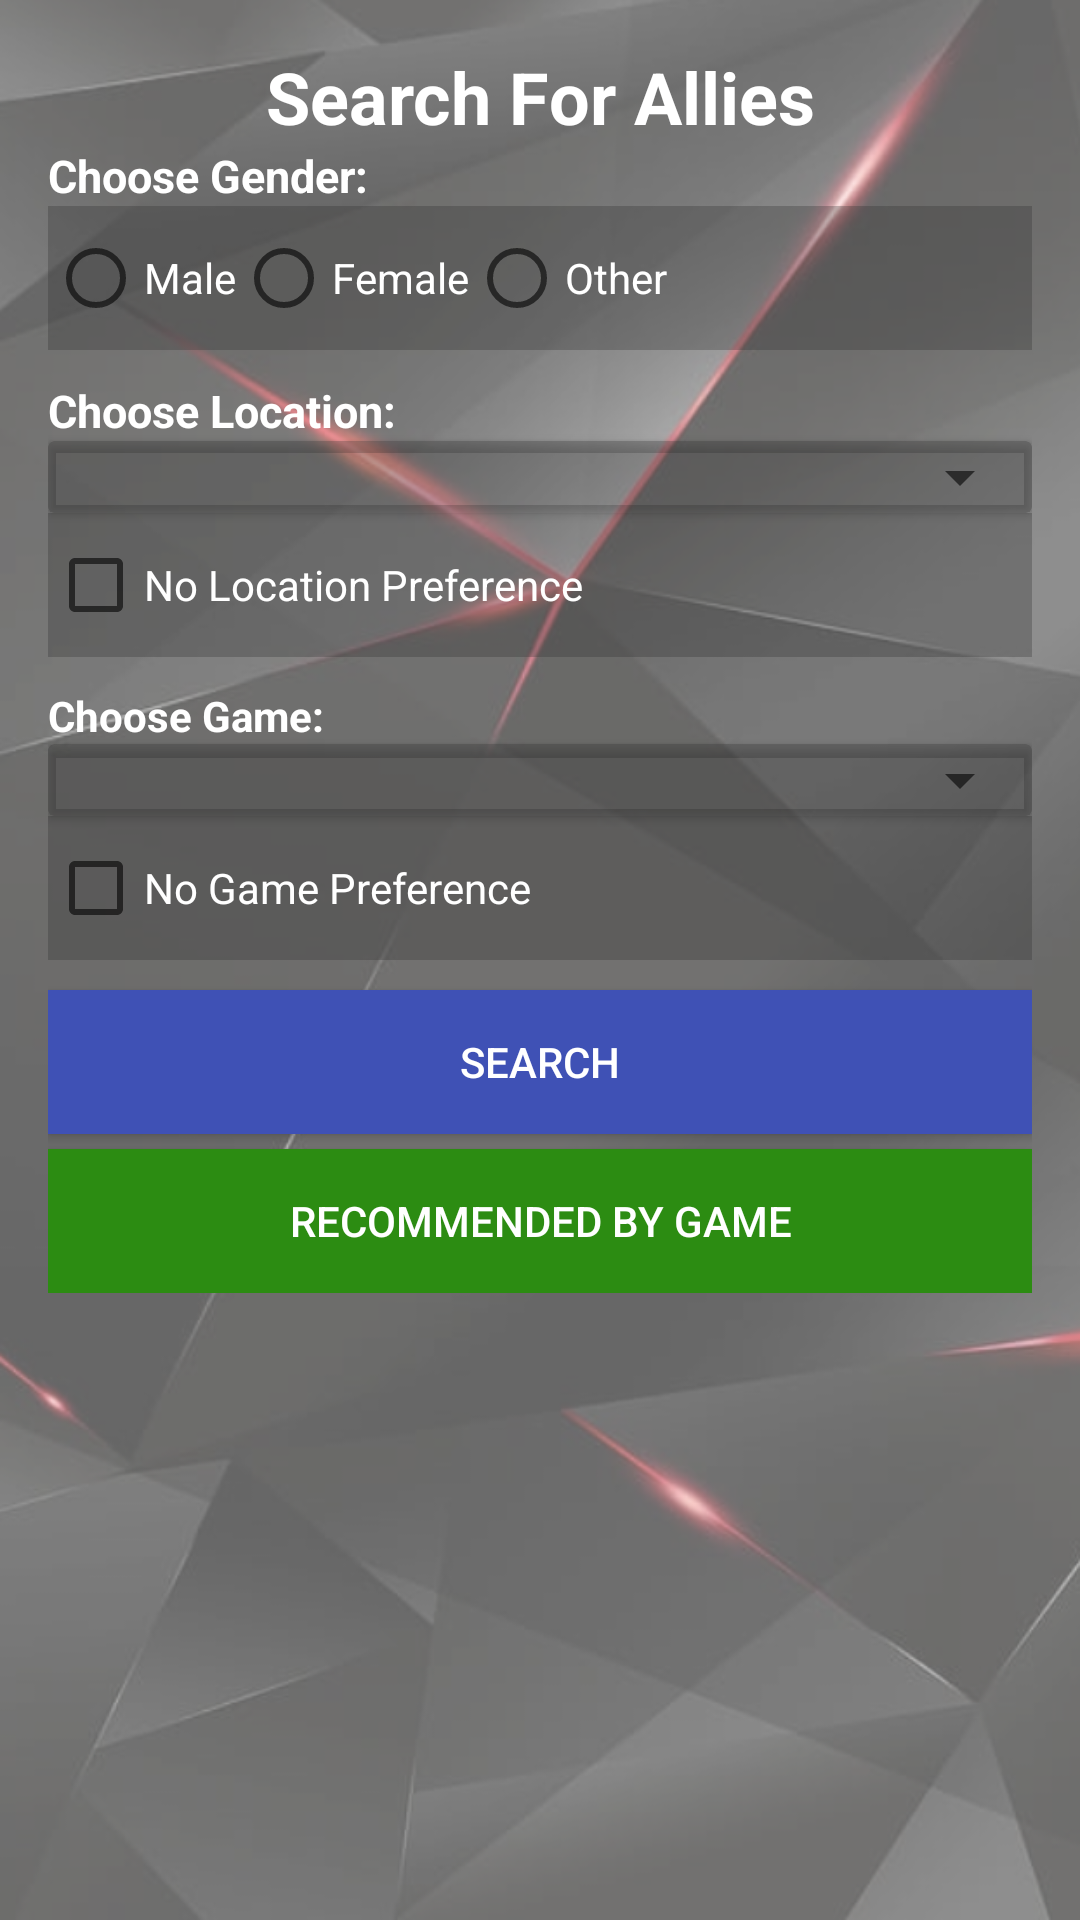

Write the Android layout XML for this screen, with the resource values it uses.
<!-- AndroidManifest.xml: application theme Theme.GatheringOfGamers -->
<!-- res/layout/search_fragment.xml -->
<?xml version="1.0" encoding="utf-8"?>
<LinearLayout xmlns:android="http://schemas.android.com/apk/res/android"
              android:layout_width="match_parent"
              android:layout_height="match_parent" xmlns:app="http://schemas.android.com/apk/res-auto"
              android:orientation="vertical"
              android:padding="16dp">

    <TextView
            android:layout_width="match_parent"
            android:layout_height="wrap_content"
            android:text="Search For Allies"
            android:textSize="24sp"
            android:textStyle="bold"
            android:gravity="center"/>
    <TextView
            android:layout_width="match_parent"
            android:layout_height="wrap_content"
            android:text="Choose Gender:"
            android:textSize="15dp"
            android:textStyle="bold"/>


    <RadioGroup
            android:id="@+id/radioGroupGender"
            android:layout_width="match_parent"
            android:layout_height="wrap_content"
            android:background="@color/dark_grey_hover"
            android:orientation="horizontal">

        <RadioButton
                android:id="@+id/radioButtonMale"
                android:layout_width="wrap_content"
                android:layout_height="wrap_content"
                android:textColor="@color/white"
                android:text="Male" />

        <RadioButton
                android:id="@+id/radioButtonFemale"
                android:layout_width="wrap_content"
                android:layout_height="wrap_content"
                android:textColor="@color/white"
                android:text="Female" />

        <RadioButton
                android:id="@+id/radioButtonOther"
                android:layout_width="wrap_content"
                android:textColor="@color/white"
                android:layout_height="wrap_content"
                android:text="Other" />
    </RadioGroup>
    <TextView
            android:layout_width="match_parent"
            android:layout_height="wrap_content"
            android:layout_marginTop="10dp"
            android:text="Choose Location:"
            android:textSize="15dp"
            android:textStyle="bold"/>
    <androidx.cardview.widget.CardView
            android:id="@+id/country_cardview"
            android:layout_width="match_parent"
            android:layout_height="wrap_content"
            app:cardBackgroundColor="@color/dark_grey_hover">

    <Spinner
            android:id="@+id/spinner_countries"
            android:layout_width="match_parent"
            android:textColor="@color/black"
            android:layout_height="wrap_content" />
    </androidx.cardview.widget.CardView>
    <CheckBox
            android:id="@+id/radioButtonNoPreference"
            android:layout_width="match_parent"
            android:layout_height="wrap_content"
            android:background="@color/dark_grey_hover"
            android:textColor="@color/white"
            android:text="No Location Preference" />

    <TextView
            android:layout_width="match_parent"
            android:layout_marginTop="10dp"
            android:layout_height="wrap_content"
            android:text="Choose Game:"
            android:textStyle="bold"/>
    <androidx.cardview.widget.CardView
            android:id="@+id/game_cardview"
            android:layout_width="match_parent"
            android:layout_height="wrap_content"
            app:cardBackgroundColor="@color/dark_grey_hover">
    <Spinner
            android:id="@+id/game_spinner"
            android:layout_width="match_parent"
            android:textColor="@color/black"
            android:layout_height="wrap_content" />
    </androidx.cardview.widget.CardView>
    <CheckBox
            android:id="@+id/radioButtonNoPreferenceGame"
            android:layout_width="match_parent"
            android:layout_height="wrap_content"
            android:background="@color/dark_grey_hover"
            android:textColor="@color/white"
            android:text="No Game Preference" />
    <LinearLayout android:layout_width="match_parent"
                  android:orientation="vertical"
                  android:layout_height="wrap_content"
                  android:visibility="gone"
                  android:id="@+id/competitive_layout">
    <TextView
            android:layout_width="wrap_content"
            android:layout_height="wrap_content"
            android:text="Competitive level"
            android:textSize="16sp"
            android:textColor="#000000"/>

    <SeekBar
            android:id="@+id/competitive_level_seekbar"
            android:layout_width="match_parent"
            android:layout_height="wrap_content"
            android:max="5"/>

    <LinearLayout
            android:layout_width="match_parent"
            android:layout_height="wrap_content"
            android:orientation="horizontal">

        <TextView
                android:layout_width="wrap_content"
                android:layout_height="wrap_content"
                android:text="For Fun"/>

        <View
                android:layout_width="0dp"
                android:layout_height="1dp"
                android:layout_weight="1"/>

        <TextView
                android:layout_width="wrap_content"
                android:layout_height="wrap_content"
                android:text="Competitive"/>
    </LinearLayout>
    </LinearLayout>
    <LinearLayout android:layout_width="match_parent"
                  android:orientation="vertical"
                  android:visibility="gone"
                  android:layout_height="wrap_content"
                  android:id="@+id/skill_layout">
    <TextView
            android:layout_width="wrap_content"
            android:layout_height="wrap_content"
            android:text="Skill Level"
            android:textSize="16sp"
            android:textColor="#000000"
            android:layout_marginTop="16dp"/>

    <SeekBar
            android:id="@+id/level_seekbar"
            android:layout_width="match_parent"
            android:layout_height="wrap_content"
            android:max="5"/>

    <LinearLayout
            android:layout_width="match_parent"
            android:layout_height="wrap_content"
            android:orientation="horizontal">

        <TextView
                android:layout_width="wrap_content"
                android:layout_height="wrap_content"
                android:text="Beginner"/>

        <View
                android:layout_width="0dp"
                android:layout_height="1dp"
                android:layout_weight="1"/>

        <TextView
                android:layout_width="wrap_content"
                android:layout_height="wrap_content"
                android:text="Professional"/>

    </LinearLayout>
    </LinearLayout>
    <LinearLayout android:layout_width="match_parent"
                  android:orientation="vertical"
                  android:visibility="gone"
                  android:layout_height="wrap_content"
                  android:id="@+id/communication_layout">
    <TextView
            android:layout_width="wrap_content"
            android:layout_height="wrap_content"
            android:text="Communication level"
            android:textSize="16sp"
            android:layout_marginTop="16dp"
            android:textColor="#000000"/>

    <SeekBar
            android:id="@+id/communication_level_seekbar"
            android:layout_width="match_parent"
            android:layout_height="wrap_content"
            android:max="5"/>

    <LinearLayout
            android:layout_width="match_parent"
            android:layout_height="wrap_content"
            android:orientation="horizontal">

        <TextView
                android:layout_width="wrap_content"
                android:layout_height="wrap_content"
                android:text="Quiet"/>

        <View
                android:layout_width="0dp"
                android:layout_height="2dp"
                android:layout_weight="1"/>

        <TextView
                android:layout_width="wrap_content"
                android:layout_height="wrap_content"
                android:text="Communicative"/>
    </LinearLayout>
    </LinearLayout>

    <LinearLayout android:layout_width="match_parent"
                  android:layout_below="@+id/radioButtonNoPreferenceGame"
                  android:layout_height="wrap_content"
                  android:layout_marginTop="5dp"
                  android:orientation="vertical">
        <Button
                android:id="@+id/search_button"
                android:layout_width="match_parent"
                android:layout_height="wrap_content"
                android:layout_marginTop="5dp"
                android:layout_gravity="center_horizontal"
                android:padding="12dp"
                android:background="#3F51B5"
                android:textColor="#FFF"
                android:text="Search" />
        <Button
                android:id="@+id/recommendation_button"
                android:layout_width="match_parent"
                android:layout_height="wrap_content"
                android:layout_marginTop="5dp"
                android:layout_gravity="center_horizontal"
                android:padding="12dp"
                android:background="@color/dark_neon_green"
                android:text="Recommended By Game"/>
    </LinearLayout>
    <LinearLayout android:layout_width="match_parent"
                  android:layout_weight="1"
                  android:gravity="center" android:layout_height="wrap_content">


    </LinearLayout>
</LinearLayout>
<!-- resources referenced by this layout -->
<resources>
  <color name="black">#000000</color>
  <color name="dark_grey_hover">#4D303030</color>
  <color name="dark_neon_green">#2C8C12</color>
  <color name="white">#FFFFFF</color>
  <style name="Theme.GatheringOfGamers" parent="Theme.MaterialComponents.DayNight.DarkActionBar">
          
          <item name="colorPrimary">@color/dark_grey</item>
          <item name="colorPrimaryVariant">@color/black</item>
          <item name="colorOnPrimary">@color/neon_red</item>
          
          <item name="colorSecondary">@color/neon_red_customized</item>
          <item name="colorSecondaryVariant">@color/neon_red_customized</item>
          <item name="colorOnSecondary">@color/white</item>
          
          <item name="android:statusBarColor" tools:targetApi="l">?attr/colorPrimaryVariant</item>
          
          <item name="android:windowBackground">@drawable/background_theme</item>
          
          <item name="android:textColor">@color/white</item>
          
      </style>
  <color name="dark_grey">#99303030</color>
  <color name="neon_red">#FF0051</color>
  <color name="neon_red_customized">#95FF2369</color>
  <!-- drawable background_theme: png bitmap (drawable, 315780 bytes) -->
</resources>
